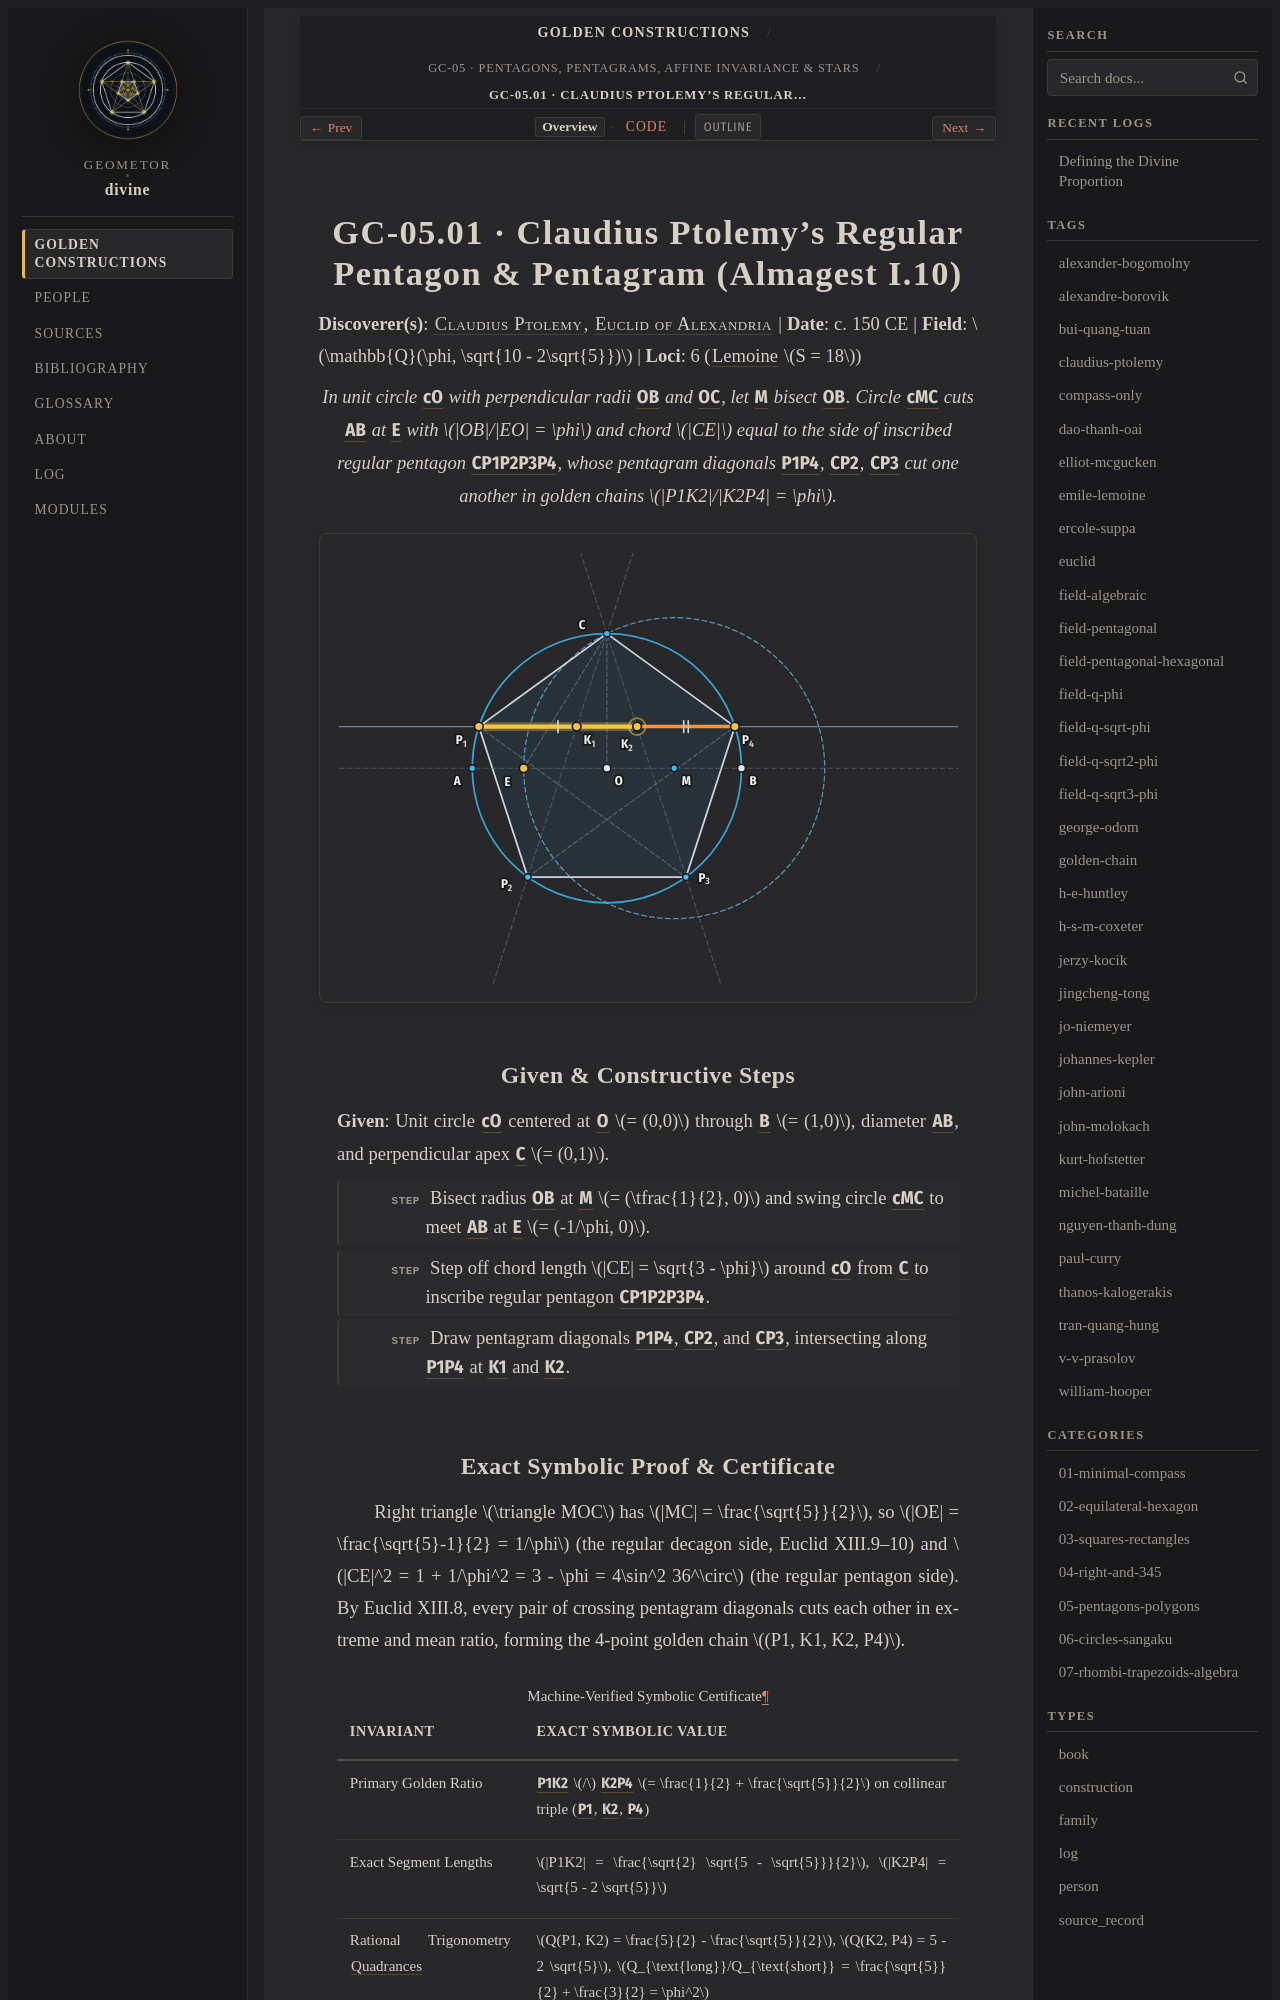

repository: geometor/divine · page: constructions/05-pentagons-polygons/01-ptolemy-pentagon-pentagram/index.html · generator: sphinx

:type: construction
:order: 1
:excerpt: In unit circle cO with perpendicular radii OB and OC, let M bisect OB. Circle cMC cuts AB at E with OB/EO = φ and chord CE equal to the side of inscribed regular pentagon CP1P2P3P4, whose pentagram diagonals P1P4, CP2, CP3 cut one another in golden chains P1K2/K2P4 = φ.
:categories: 05-pentagons-polygons
:tags: field-pentagonal, golden-chain, claudius-ptolemy, euclid

GC-05.01 · Claudius Ptolemy's Regular Pentagon & Pentagram (Almagest I.10)
==========================================================================

**Discoverer(s)**: :person:`Claudius Ptolemy <claudius-ptolemy>`, :person:`Euclid of Alexandria <euclid>` | **Date**: c. 150 CE | **Field**: :math:`\mathbb{Q}(\phi, \sqrt{10 - 2\sqrt{5}})` | **Loci**: 6 (:term:`Lemoine <geometrographie>` :math:`S = 18`)

.. enunciation::

   In unit circle :g:`cO` with perpendicular radii :g:`OB` and :g:`OC`, let :g:`M` bisect :g:`OB`. Circle :g:`cMC` cuts :g:`AB` at :g:`E` with :math:`|OB|/|EO| = \phi` and chord :math:`|CE|` equal to the side of inscribed regular pentagon :g:`CP1P2P3P4`, whose pentagram diagonals :g:`P1P4`, :g:`CP2`, :g:`CP3` cut one another in golden chains :math:`|P1K2|/|K2P4| = \phi`.

.. picture:: 01-ptolemy-pentagon-pentagram.svg
   :alt: GC-05.01 — Claudius Ptolemy's Regular Pentagon & Pentagram (Almagest I.10)

Given & Constructive Steps
--------------------------

**Given**: Unit circle :g:`cO` centered at :g:`O` :math:`= (0,0)` through :g:`B` :math:`= (1,0)`, diameter :g:`AB`, and perpendicular apex :g:`C` :math:`= (0,1)`.

.. step::

   Bisect radius :g:`OB` at :g:`M` :math:`= (\tfrac{1}{2}, 0)` and swing circle :g:`cMC` to meet :g:`AB` at :g:`E` :math:`= (-1/\phi, 0)`.

.. step::

   Step off chord length :math:`|CE| = \sqrt{3 - \phi}` around :g:`cO` from :g:`C` to inscribe regular pentagon :g:`CP1P2P3P4`.

.. step::

   Draw pentagram diagonals :g:`P1P4`, :g:`CP2`, and :g:`CP3`, intersecting along :g:`P1P4` at :g:`K1` and :g:`K2`.
